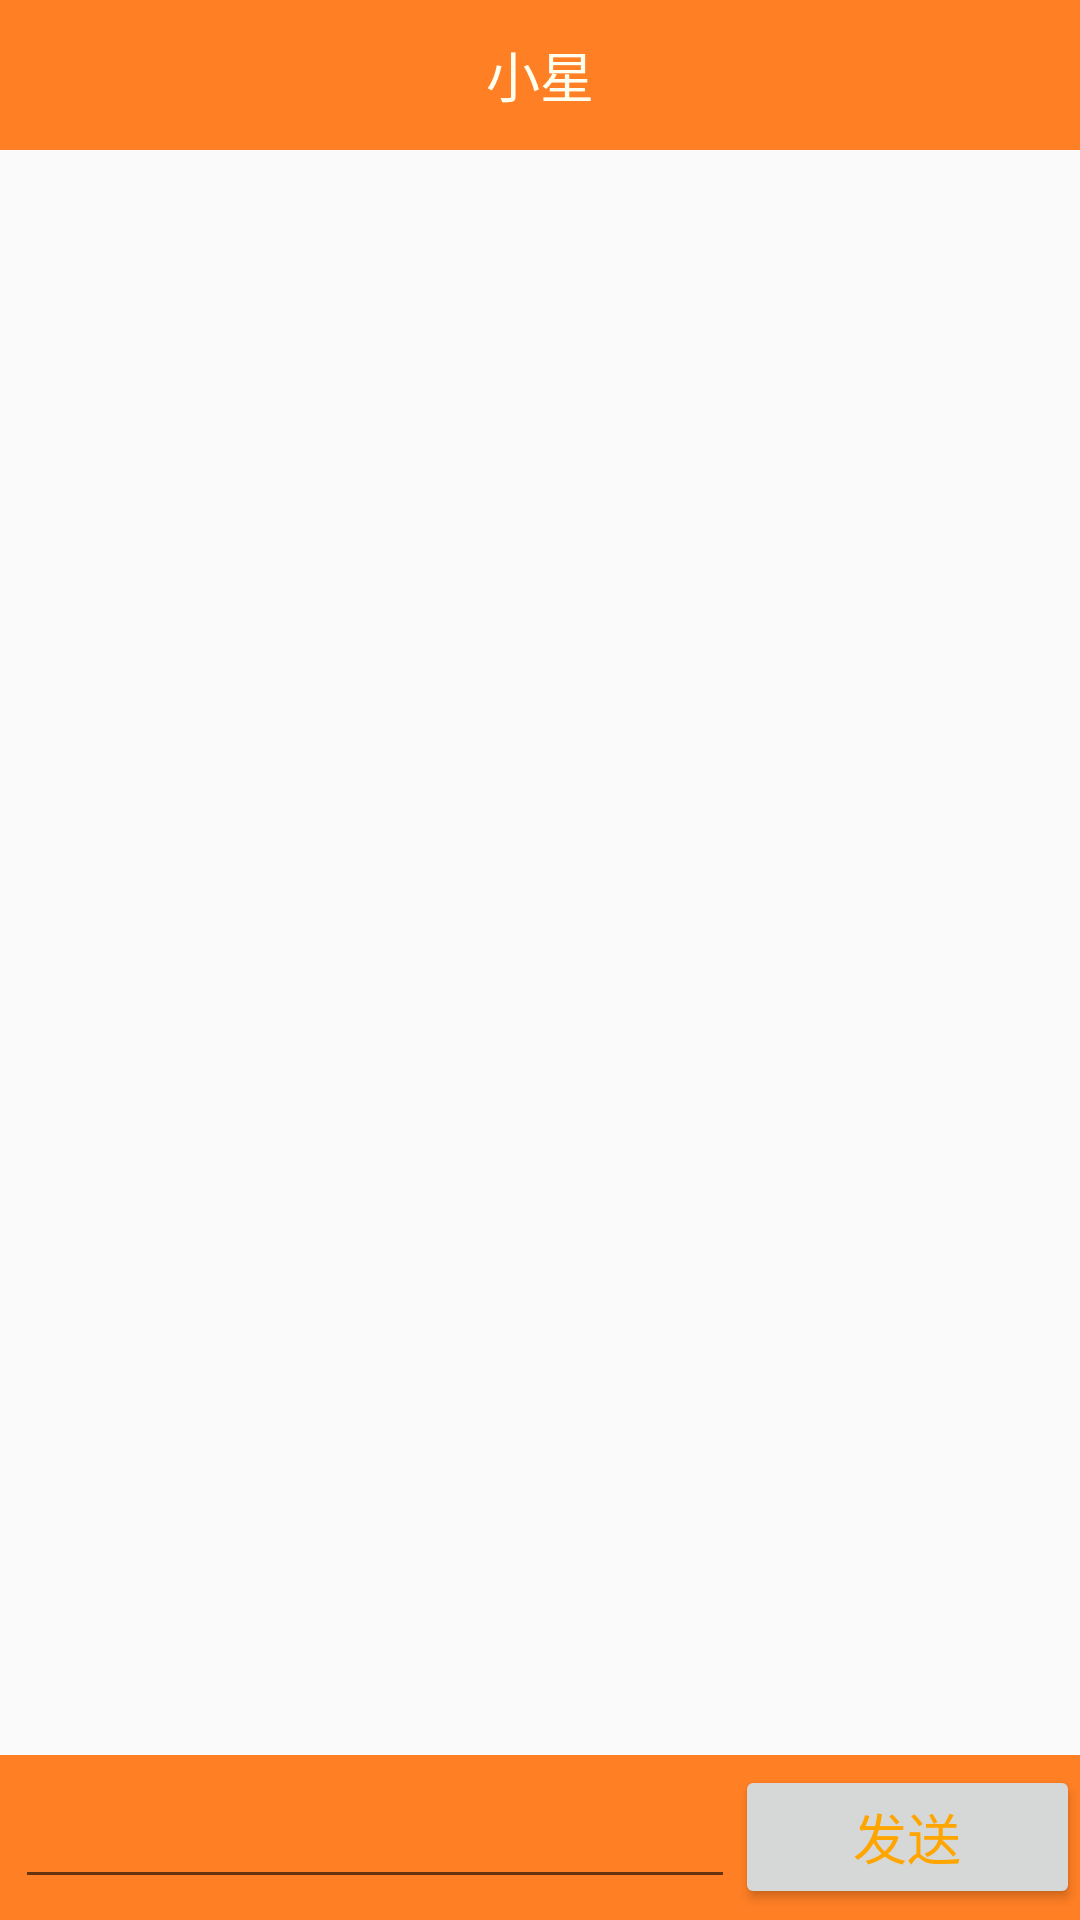

The Android layout XML behind this screen, and the referenced resources:
<!-- AndroidManifest.xml: application theme AppTheme -->
<!-- res/layout/activity_chat.xml -->
<?xml version="1.0" encoding="utf-8"?>
<RelativeLayout xmlns:android="http://schemas.android.com/apk/res/android"
    android:layout_width="match_parent"
    android:layout_height="match_parent"

    android:orientation="vertical" >

    

    <RelativeLayout
        android:id="@+id/chat_top"
        android:layout_width="match_parent"
        android:layout_height="50dp"
        android:background="#FF7F24" >

        <TextView
            android:layout_width="wrap_content"
            android:layout_height="wrap_content"
            android:layout_centerInParent="true"
            android:text="小星"
            android:textColor="#FFFFF0"
            android:textSize="18sp" />
    </RelativeLayout>

    

    <RelativeLayout
        android:id="@+id/chat_bottom"
        android:layout_width="match_parent"
        android:layout_height="55dp"
        android:layout_alignParentBottom="true"
        android:background="#FF7F24" >

        <EditText
            android:id="@+id/chat_input_message"
            android:layout_width="240dp"

            android:layout_height="wrap_content"
            android:layout_centerVertical="true"
            android:layout_marginLeft="5dp"
            android:gravity="center" />

        <Button

            android:id="@+id/chat_send"
            android:layout_width="wrap_content"
            android:layout_height="wrap_content"
            android:layout_alignParentRight="true"
            android:layout_centerVertical="true"
            android:layout_toRightOf="@id/chat_input_message"
            android:text="发送"
            android:textColor="#FFA500"
            android:textSize="18sp" />
    </RelativeLayout>

    

    <ListView
        android:id="@+id/chat_listview"
        android:layout_width="match_parent"
        android:layout_height="match_parent"
        android:layout_above="@id/chat_bottom"
        android:layout_below="@id/chat_top"
        android:divider="@null"
        android:dividerHeight="3dp" >
    </ListView>

</RelativeLayout>
<!-- resources referenced by this layout -->
<resources>
  <style name="AppTheme" parent="Theme.AppCompat.Light.DarkActionBar">
          
          <item name="colorPrimary">@color/colorPrimary</item>
          <item name="colorPrimaryDark">@color/colorPrimaryDark</item>
          <item name="colorAccent">@color/colorAccent</item>
      </style>
  <color name="colorPrimary">#3F51B5</color>
  <color name="colorPrimaryDark">#e8711d</color>
  <color name="colorAccent">#FF4081</color>
</resources>
